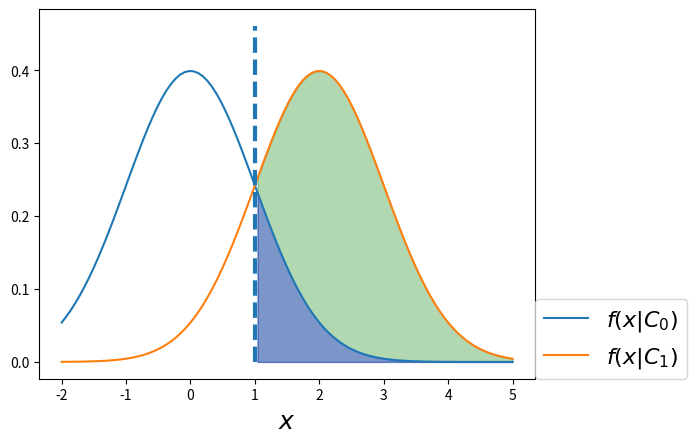

The matplotlib source for this figure:
#!/usr/bin/env python3
# -*- coding: utf-8 -*-
"""
Created on Thu Jun  9 20:30:30 2022

@author: kaarlahti
"""

# Import Libraries
import numpy as np
import matplotlib.pyplot as plt
from scipy import stats

# Plot
f0 = stats.norm(0, 1)
f1 = stats.norm(2, 1)
fig, ax = plt.subplots()
xi = np.linspace(-2, 5, 100)
ax.plot(xi, f0.pdf(xi), label=r'$f(x|C_0)$')
ax.plot(xi, f1.pdf(xi), label=r'$f(x|C_1)$')
ax.legend(fontsize=16, loc=(1, 0))
ax.set_xlabel(r'$x$', fontsize=18)
ax.vlines(1, 0, ax.axis()[-1] * 1.1, linestyles='--', lw=3.)
ax.fill_between(xi, f1.pdf(xi), where=xi > 1, alpha=.3, color='g')
ax.fill_between(xi, f0.pdf(xi), where=xi > 1, alpha=.3, color='b')

# save to .pdf
plt.savefig('Plot-ROC-step-1.pdf', bbox_inches='tight')
